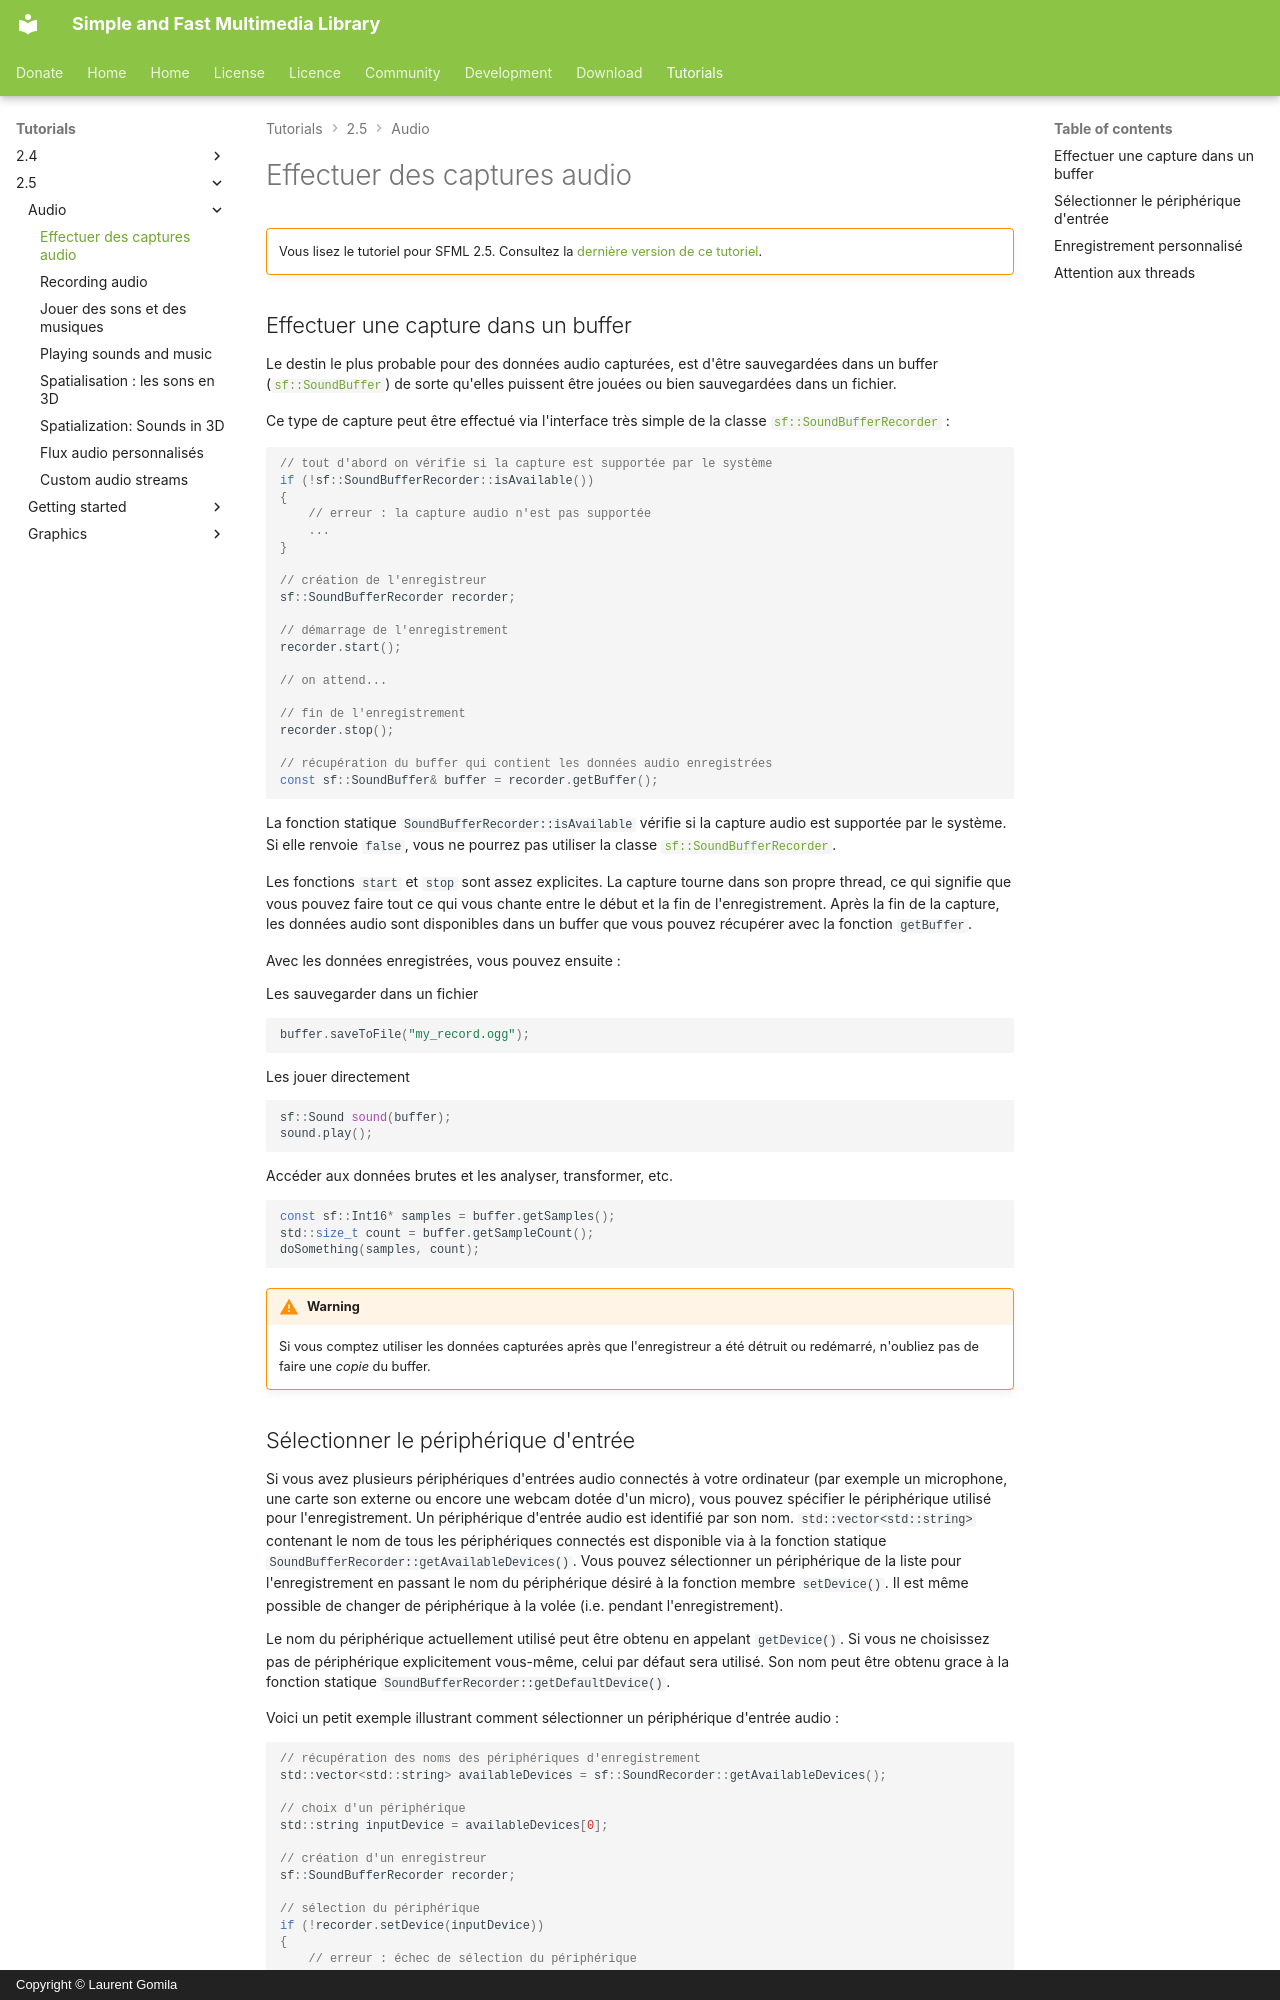

repository: SFML/SFML-Website · page: tutorials/2.5/audio/recording.fr/index.html · generator: mkdocs · copyright: Copyright © Laurent Gomila

# Effectuer des captures audio

!!! warning ""

    Vous lisez le tutoriel pour SFML 2.5. Consultez la [dernière version de ce tutoriel](/fr/tutorials/latest/audio/recording/).

## Effectuer une capture dans un buffer

Le destin le plus probable pour des données audio capturées, est d'être sauvegardées dans un buffer ([`sf::SoundBuffer`](../../../documentation/2.5.1/classsf_1_1SoundBuffer.html "sf::SoundBuffer documentation")) de sorte qu'elles puissent être jouées ou bien sauvegardées dans un fichier.

Ce type de capture peut être effectué via l'interface très simple de la classe [`sf::SoundBufferRecorder`](../../../documentation/2.5.1/classsf_1_1SoundBufferRecorder.html "sf::SoundBufferRecorder documentation") :

```cpp
// tout d'abord on vérifie si la capture est supportée par le système
if (!sf::SoundBufferRecorder::isAvailable())
{
    // erreur : la capture audio n'est pas supportée
    ...
}

// création de l'enregistreur
sf::SoundBufferRecorder recorder;

// démarrage de l'enregistrement
recorder.start();

// on attend...

// fin de l'enregistrement
recorder.stop();

// récupération du buffer qui contient les données audio enregistrées
const sf::SoundBuffer& buffer = recorder.getBuffer();
```

La fonction statique `SoundBufferRecorder::isAvailable` vérifie si la capture audio est supportée par le système. Si elle renvoie `false`, vous ne pourrez pas utiliser la classe [`sf::SoundBufferRecorder`](../../../documentation/2.5.1/classsf_1_1SoundBufferRecorder.html "sf::SoundBufferRecorder documentation").

Les fonctions `start` et `stop` sont assez explicites. La capture tourne dans son propre thread, ce qui signifie que vous pouvez faire tout ce qui vous chante entre le début et la fin de l'enregistrement. Après la fin de la capture, les données audio sont disponibles dans un buffer que vous pouvez récupérer avec la fonction `getBuffer`.

Avec les données enregistrées, vous pouvez ensuite :

Les sauvegarder dans un fichier

```cpp
buffer.saveToFile("my_record.ogg");
```

Les jouer directement

```cpp
sf::Sound sound(buffer);
sound.play();
```

Accéder aux données brutes et les analyser, transformer, etc.

```cpp
const sf::Int16* samples = buffer.getSamples();
std::size_t count = buffer.getSampleCount();
doSomething(samples, count);
```

!!! warning

    Si vous comptez utiliser les données capturées après que l'enregistreur a été détruit ou redémarré, n'oubliez pas de faire une *copie* du buffer.

## Sélectionner le périphérique d'entrée

Si vous avez plusieurs périphériques d'entrées audio connectés à votre ordinateur (par exemple un microphone, une carte son externe ou encore une webcam dotée d'un micro), vous pouvez spécifier le périphérique utilisé pour l'enregistrement. Un périphérique d'entrée audio est identifié par son nom. `std::vector<std::string>` contenant le nom de tous les périphériques connectés est disponible via à la fonction statique `SoundBufferRecorder::getAvailableDevices()`. Vous pouvez sélectionner un périphérique de la liste pour l'enregistrement en passant le nom du périphérique désiré à la fonction membre `setDevice()`. Il est même possible de changer de périphérique à la volée (i.e. pendant l'enregistrement).

Le nom du périphérique actuellement utilisé peut être obtenu en appelant `getDevice()`. Si vous ne choisissez pas de périphérique explicitement vous-même, celui par défaut sera utilisé. Son nom peut être obtenu grace à la fonction statique `SoundBufferRecorder::getDefaultDevice()`.

Voici un petit exemple illustrant comment sélectionner un périphérique d'entrée audio :

```cpp
// récupération des noms des périphériques d'enregistrement
std::vector<std::string> availableDevices = sf::SoundRecorder::getAvailableDevices();

// choix d'un périphérique
std::string inputDevice = availableDevices[0];

// création d'un enregistreur
sf::SoundBufferRecorder recorder;

// sélection du périphérique
if (!recorder.setDevice(inputDevice))
{
    // erreur : échec de sélection du périphérique
    ...
}

// utilisation habituelle de l'enregistreur
```
